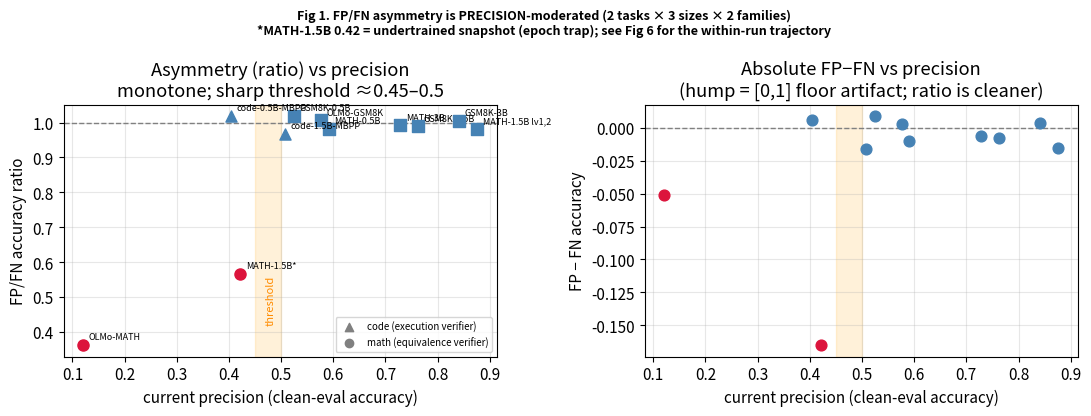

Python code for this plot: (Note: this script raises an exception after producing the figure.)
"""Generate figures for the RLVR noisy-verifier research notebook.
All values are the recorded n=5 converged numbers (see logs/*.md) — reproducible, no W&B pull.
Run: uv run --no-sync python notebook/make_figures.py  (writes notebook/figures/*.png)
"""
import numpy as np
import matplotlib
matplotlib.use("Agg")
import matplotlib.pyplot as plt

OUT = "notebook/figures"
plt.rcParams.update({"figure.dpi": 130, "font.size": 11, "axes.grid": True, "grid.alpha": 0.3})

# ---------- Fig 1: asymmetry vs base rate (the money figure) ----------
# (config, base b, FP(.3,0), FN(0,.3)); n=5 each
cfg = [("OLMo-MATH",0.121,0.029,0.080,"o"),("MATH-1.5B*",0.422,0.216,0.381,"o"),
       ("GSM8K-0.5B",0.525,0.490,0.481,"s"),("OLMo-GSM8K",0.577,0.515,0.512,"s"),
       ("MATH-0.5B",0.591,0.570,0.580,"s"),("MATH-3B",0.728,0.717,0.723,"s"),
       ("GSM8K-1.5B",0.762,0.730,0.738,"s"),("GSM8K-3B",0.841,0.809,0.805,"s"),
       ("MATH-1.5B lv1,2",0.876,0.833,0.848,"s"),
       # code = EXECUTION verifier (2nd verifier type), triangle markers
       ("code-0.5B-MBPP",0.404,0.335,0.329,"^"),("code-1.5B-MBPP",0.508,0.491,0.507,"^")]
b = np.array([c[1] for c in cfg]); fp=np.array([c[2] for c in cfg]); fn=np.array([c[3] for c in cfg])
ratio = fp/fn; diff = fp-fn
fig,ax = plt.subplots(1,2,figsize=(11,4.2))
for i,c in enumerate(cfg):
    col = "crimson" if ratio[i]<0.9 else "steelblue"
    ax[0].scatter(b[i],ratio[i],c=col,s=64,zorder=3,marker=c[4])
    ax[0].annotate(c[0],(b[i],ratio[i]),fontsize=6.5,xytext=(4,4),textcoords="offset points")
ax[0].scatter([],[],c="gray",marker="^",label="code (execution verifier)")
ax[0].scatter([],[],c="gray",marker="o",label="math (equivalence verifier)"); ax[0].legend(fontsize=7,loc="lower right")
ax[0].axhline(1.0,ls="--",c="gray",lw=1); ax[0].axvspan(0.45,0.5,color="orange",alpha=0.15)
ax[0].set_xlabel("current precision (clean-eval accuracy)"); ax[0].set_ylabel("FP/FN accuracy ratio")
ax[0].set_title("Asymmetry (ratio) vs precision\nmonotone; sharp threshold ≈0.45–0.5")
ax[0].text(0.47,0.42,"threshold",rotation=90,fontsize=8,color="darkorange",va="bottom")
for i in range(len(cfg)):
    col="crimson" if diff[i]<-0.03 else "steelblue"
    ax[1].scatter(b[i],diff[i],c=col,s=60,zorder=3)
ax[1].axhline(0,ls="--",c="gray",lw=1); ax[1].axvspan(0.45,0.5,color="orange",alpha=0.15)
ax[1].set_xlabel("current precision (clean-eval accuracy)"); ax[1].set_ylabel("FP − FN accuracy")
ax[1].set_title("Absolute FP−FN vs precision\n(hump = [0,1] floor artifact; ratio is cleaner)")
fig.suptitle("Fig 1. FP/FN asymmetry is PRECISION-moderated (2 tasks × 3 sizes × 2 families)\n"
             "*MATH-1.5B 0.42 = undertrained snapshot (epoch trap); see Fig 6 for the within-run trajectory",fontweight="bold",fontsize=9)
fig.tight_layout(); fig.savefig(f"{OUT}/fig1_asymmetry_vs_baserate.png",bbox_inches="tight"); plt.close(fig)

# ---------- Fig 2: margin-collapse (GSM8K) vs break (MATH) ----------
# GSM8K-1.5B marginals: FP-only (fn=0) and FN-only (fp=0), acc vs m=1-rate
rate=[0.1,0.2,0.3,0.4,0.5]; m=[1-r for r in rate]
gsm_fp=[0.739,0.734,0.730,0.717,0.698]; gsm_fn=[0.740,0.726,0.738,0.698,0.705]
fig,ax=plt.subplots(1,2,figsize=(11,4.2))
ax[0].plot(m,gsm_fp,"o-",label="FP only (fn=0)",c="crimson")
ax[0].plot(m,gsm_fn,"s--",label="FN only (fp=0)",c="steelblue")
ax[0].set_title("GSM8K-1.5B (base 0.76): COLLAPSE\nFP & FN overlap → acc = f(m)")
ax[0].set_xlabel("margin m = 1 − fp − fn"); ax[0].set_ylabel("accuracy"); ax[0].legend(); ax[0].invert_xaxis()
# MATH-1.5B at m=0.7: FP vs FN split
ax[1].bar([0,1],[0.216,0.381],color=["crimson","steelblue"],width=0.5)
ax[1].set_xticks([0,1]); ax[1].set_xticklabels(["FP (0.3,0)","FN (0,0.3)"])
ax[1].set_ylabel("accuracy"); ax[1].set_ylim(0,0.5)
ax[1].set_title("MATH-1.5B (base 0.42): BREAK\nsame m=0.7, FP≪FN (−0.166)")
for x,y in [(0,0.216),(1,0.381)]: ax[1].text(x,y+0.01,f"{y:.3f}",ha="center")
fig.suptitle("Fig 2. Margin-collapse holds at high base rate, breaks (FP-worse) at low",fontweight="bold")
fig.tight_layout(); fig.savefig(f"{OUT}/fig2_margin_collapse.png",bbox_inches="tight"); plt.close(fig)

# ---------- Fig 3: compute axis (saturation + noise offset) ----------
rc=[4,8,16,32,64,128,256]; yc=[0.684,0.709,0.734,0.762,0.778,0.781,0.804]
rn_=[4,16,32,64,128];  yn=[0.643,0.673,0.693,0.738,0.727]
fig,ax=plt.subplots(figsize=(6.4,4.4))
ax.plot(rc,yc,"o-",c="steelblue",label="clean")
ax.plot(rn_,yn,"s--",c="crimson",label="noisy (fp=fn=0.2)")
ax.text(5,0.70,"per-doubling gain:\n~0.025 (r$\\leq$32) $\\to$ ~0.015 (r$\\geq$64)\nstrong diminishing returns;\nstill creeping to ~0.80 at r=256\n(plateau vs slow-rise within $\\pm$0.02 noise)",fontsize=7,color="gray")
ax.set_xscale("log",base=2); ax.set_xticks(rc); ax.set_xticklabels(rc)
ax.set_xlabel("rollouts per prompt  r  (log2)"); ax.set_ylabel("accuracy")
ax.set_title("Fig 3. Compute axis (Qwen-1.5B GSM8K)\nlog-linear (r$\\leq$32) $\\to$ strong diminishing returns ($\\sim$0.80); noise = small const offset",fontweight="bold")
ax.legend()
fig.tight_layout(); fig.savefig(f"{OUT}/fig3_compute.png",bbox_inches="tight"); plt.close(fig)

# ---------- Fig 4: phase transition across full margin (extended range) ----------
# GSM8K-1.5B, acc vs m (FP/FN averaged where symmetric); m from +1 to -0.8
mm=[1.0,0.7,0.3,0.1,0.0,-0.4,-0.8]
acc=[0.762,0.730,0.672,0.575,0.031,0.004,0.000]
fig,ax=plt.subplots(figsize=(6.4,4.4))
ax.plot(mm,acc,"o-",c="darkgreen")
ax.axvline(0,ls="--",c="red",lw=1); ax.axhline(0.027,ls=":",c="gray",lw=1)
ax.text(-0.75,0.05,"init ~0.03",fontsize=8,color="gray")
ax.text(0.05,0.4,"m=0: no signal\n(frozen)",fontsize=8,color="red")
ax.annotate("learn",(0.7,0.73),fontsize=9,color="darkgreen")
ax.annotate("learn-to-be-WRONG",(-0.6,0.06),fontsize=8,color="purple")
ax.set_xlabel("margin m = 1 − fp − fn  (fp,fn up to 1)"); ax.set_ylabel("accuracy")
ax.set_title("Fig 4. Phase transition in the margin (GSM8K-1.5B)\nlearn (m>0) → frozen (m=0) → anti-learn (m<0)",fontweight="bold")
ax.invert_xaxis()
fig.tight_layout(); fig.savefig(f"{OUT}/fig4_phase_transition.png",bbox_inches="tight"); plt.close(fig)

# ---------- Fig 5: A×B — noise gap vs compute, 0.5B vs 1.5B ----------
r15=[4,16,32,64,128]; gap15=[0.041,0.062,0.069,0.041,0.055]
r05=[8,32,128];       gap05=[0.148,0.112,0.065]
fig,ax=plt.subplots(figsize=(6.2,4.4))
ax.plot(r15,gap15,"o-",c="steelblue",label="1.5B (high base) — gap ~constant")
ax.plot(r05,gap05,"s--",c="crimson",label="0.5B (low base) — gap shrinks")
ax.set_xscale("log",base=2); ax.set_xticks([4,8,16,32,64,128]); ax.set_xticklabels([4,8,16,32,64,128])
ax.set_xlabel("rollouts per prompt  r  (log2)"); ax.set_ylabel("clean − noisy accuracy gap")
ax.set_title("Fig 5. A×B link: does compute buy back noise?\nyes at low base (0.5B: 0.148$\\to$0.065), no at high base (1.5B: ~const)",fontweight="bold")
ax.legend()
fig.tight_layout(); fig.savefig(f"{OUT}/fig5_AxB_transfer.png",bbox_inches="tight"); plt.close(fig)

# ---------- Fig 6: the ESCAPE — asymmetry is a low-precision TRANSIENT (n=5 trajectories) ----------
# MATH-1.5B, difficulty bins mL4(lv1-4)/mL5(lv1-5), clean/FP(.3,0)/FN(0,.3), r=32, val every 5 steps.
# As precision climbs through training the model ESCAPES the low-precision trap and FP catches up → FP-FN→0.
mL4_clean=[0.0195,0.0446,0.082,0.232,0.3812,0.5149,0.6086,0.6656,0.6906,0.7305,0.75,0.7601,0.7703,0.775,0.7625,0.7766,0.7664,0.7726,0.7625,0.75,0.7719,0.7555,0.75,0.7625,0.7656,0.7531,0.7633,0.7594,0.7539,0.7625,0.7539,0.7773,0.7555,0.7523]
mL4_fp=[0.0195,0.0414,0.0539,0.0789,0.1703,0.2742,0.3523,0.5109,0.5945,0.6508,0.6648,0.6984,0.7117,0.7227,0.7383,0.757,0.7344,0.732,0.7266,0.736,0.7375,0.7195,0.7242,0.7484,0.7414,0.7383,0.7375,0.7586,0.7477,0.7305,0.7453,0.7289,0.7383,0.7453]
mL4_fn=[0.0195,0.0485,0.0656,0.1914,0.3469,0.4477,0.5867,0.6422,0.6867,0.6984,0.732,0.7219,0.7492,0.7469,0.7703,0.7562,0.7399,0.7336,0.7328,0.7398,0.7453,0.7352,0.7383,0.7344,0.7281,0.7359,0.7406,0.7383,0.7313,0.725,0.7594,0.7453,0.7524,0.7367]
mL5_clean=[0.0234,0.0281,0.0555,0.1711,0.3101,0.4086,0.4797,0.5469,0.5867,0.6258,0.6422,0.6734,0.6719,0.6586,0.6828,0.6633,0.6781,0.6648,0.6789,0.6562,0.6492,0.6789,0.6633,0.6649,0.6703,0.6852,0.6828,0.6672,0.668,0.6688,0.6735,0.6688,0.675,0.6781,0.6836]
mL5_fp=[0.0234,0.0422,0.0461,0.0547,0.1023,0.1922,0.2805,0.3992,0.4563,0.5258,0.5563,0.5914,0.6094,0.6203,0.6195,0.6492,0.6336,0.639,0.6187,0.6195,0.6273,0.6352,0.6633,0.657,0.6328,0.6437,0.6274,0.6609,0.6469,0.6406,0.6453,0.643,0.6453,0.6445]
mL5_fn=[0.0234,0.0328,0.0594,0.1484,0.2906,0.3766,0.4594,0.5242,0.5445,0.5812,0.6297,0.6226,0.643,0.6461,0.6469,0.6602,0.6695,0.6531,0.6398,0.6312,0.6414,0.6484,0.6445,0.6672,0.6539,0.6703,0.6508,0.6437,0.6406,0.6211,0.6211,0.6352,0.6383,0.6476,0.6399,0.6476,0.6367,0.6594]
def _s(a): return [5*i for i in range(len(a))]
fig,ax=plt.subplots(1,2,figsize=(11.5,4.4))
# left: accuracy trajectories (mL4) — FP catches up
ax[0].plot(_s(mL4_clean),mL4_clean,"-",c="gray",label="clean")
ax[0].plot(_s(mL4_fp),mL4_fp,"-",c="crimson",label="FP (0.3,0)")
ax[0].plot(_s(mL4_fn),mL4_fn,"--",c="steelblue",label="FN (0,0.3)")
ax[0].axvspan(0,45,color="crimson",alpha=0.07); ax[0].text(6,0.30,"trapped\n(low precision):\nFP $\\ll$ FN",fontsize=8,color="crimson")
ax[0].text(115,0.55,"escaped:\nFP $\\approx$ FN",fontsize=8,color="gray")
ax[0].set_xlabel("training step"); ax[0].set_ylabel("clean-eval accuracy")
ax[0].set_title("MATH-1.5B lv1-4 (n=5): FP catches up as\nprecision climbs — the escape",fontsize=10); ax[0].legend(fontsize=8,loc="lower right")
# right: FP-FN vs current precision — pool BOTH bins' trajectories + converged/snapshot configs
for cl,fpc,fnc,lab,col in [(mL4_clean,mL4_fp,mL4_fn,"mL4 traj","crimson"),(mL5_clean,mL5_fp,mL5_fn,"mL5 traj","darkorange")]:
    L=min(len(cl),len(fpc),len(fnc))
    ax[1].plot([cl[i] for i in range(L)],[fpc[i]-fnc[i] for i in range(L)],".-",c=col,ms=4,lw=1,alpha=0.8,label=lab)
# converged/snapshot config points (precision=clean base, FP-FN); marker o=math ^=code
pts=[("OLMo-MATH",0.121,-0.051,"o"),("lv1-3*",0.422,-0.165,"o"),("GSM-0.5B",0.525,0.009,"o"),
     ("MATH-0.5B",0.591,-0.010,"o"),("MATH-3B",0.728,-0.006,"o"),("GSM-1.5B",0.762,-0.008,"o"),
     ("GSM-3B",0.841,0.004,"o"),("lv1-2",0.876,-0.015,"o"),("code-0.5B",0.404,0.006,"^"),("code-1.5B",0.508,-0.016,"^")]
for nm,p,d,mk in pts:
    ax[1].scatter(p,d,c="black",s=45,marker=mk,zorder=5)
    ax[1].annotate(nm,(p,d),fontsize=6,xytext=(3,3),textcoords="offset points")
ax[1].axhline(0,ls="--",c="gray",lw=1); ax[1].axvspan(0,0.45,color="crimson",alpha=0.07)
ax[1].text(0.02,-0.15,"low-precision\ntrap (FP-worse)",fontsize=8,color="crimson")
ax[1].set_xlabel("current precision (clean-eval accuracy)"); ax[1].set_ylabel("FP − FN accuracy")
ax[1].set_title("Asymmetry vs PRECISION: FP-worse concentrated at low\nprecision/early training; magnitude task-dependent (MATH$\\gg$code)",fontsize=10)
ax[1].legend(fontsize=7,loc="lower right")
fig.suptitle("Fig 6. The FP-worse asymmetry is a low-precision TRANSIENT, not a converged property\n(*lv1-3 0.42 was an undertrained snapshot; longer training escapes → symmetric)",fontweight="bold",fontsize=10)
fig.tight_layout(); fig.savefig(f"{OUT}/fig6_escape.png",bbox_inches="tight"); plt.close(fig)

print("wrote 6 figures to", OUT)
